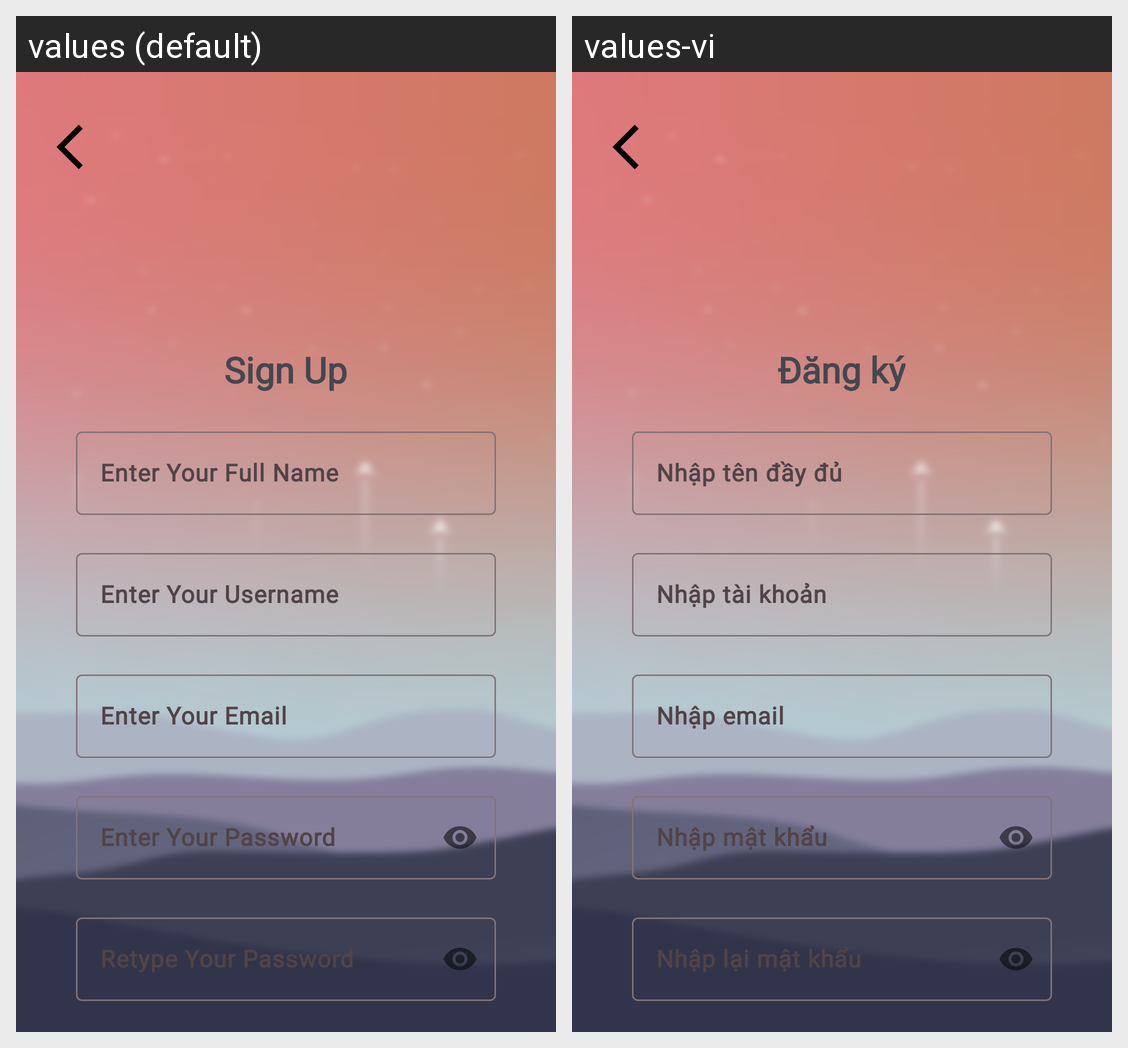

The same Android screen rendered under two of its app's locales, left to right. List the strings drawn on it with the default value and each locale's translation.
Android screen res/layout/sign_up_form.xml rendered under 2 locales, left to right: values (default), values-vi. Device: Nexus 5 (rendered at 1080×1920; each locale shown at half size, 540×960, under a caption strip naming it); theme AppTheme.
Strings drawn on this screen, with the default value and each locale's value (text and hints the layout hard-codes, and strings that could not be matched under every locale, appear in the picture but are not listed):

sign_up
  values: Sign Up
  values-vi: Đăng ký

enter_your_fullName
  values: Enter Your Full Name
  values-vi: Nhập tên đầy đủ

enter_your_username
  values: Enter Your Username
  values-vi: Nhập tài khoản

enter_your_email
  values: Enter Your Email
  values-vi: Nhập email

enter_your_password
  values: Enter Your Password
  values-vi: Nhập mật khẩu

retype_your_password
  values: Retype Your Password
  values-vi: Nhập lại mật khẩu
